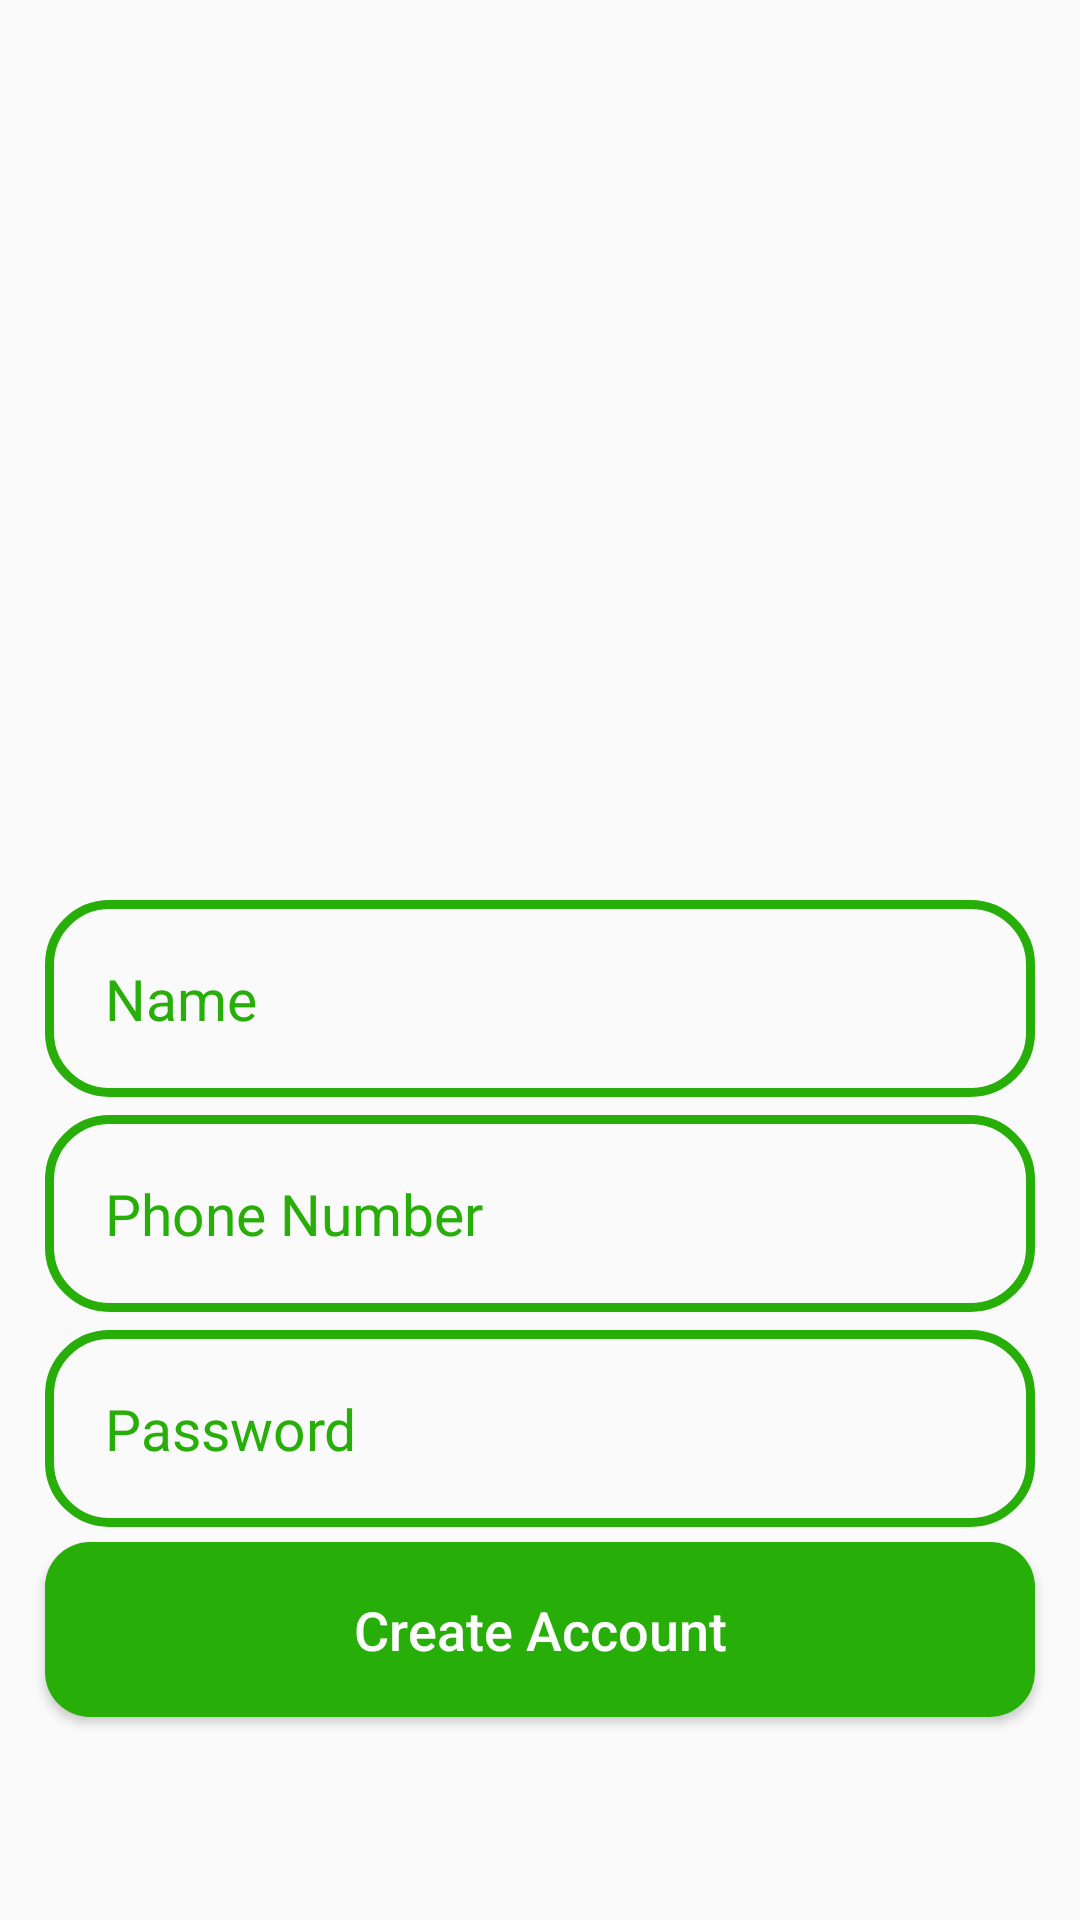

This screen was rendered from an Android layout file. Write that file and the resources it references.
<!-- AndroidManifest.xml: application theme Theme.ProjetS4 -->
<!-- res/layout/activity_register.xml -->
<?xml version="1.0" encoding="utf-8"?>
<RelativeLayout xmlns:android="http://schemas.android.com/apk/res/android"
    xmlns:app="http://schemas.android.com/apk/res-auto"
    xmlns:tools="http://schemas.android.com/tools"
    android:layout_width="match_parent"
    android:layout_height="match_parent"
    android:background="@drawable/welcome"
    tools:context=".RegisterActivity">

    <ImageView
        android:id="@+id/register_applogo"
        android:layout_width="300dp"
        android:layout_height="100dp"
        android:src="@drawable/applogo"
        android:layout_centerHorizontal="true"
        android:layout_marginTop="200dp"
        />

    <EditText
        android:id="@+id/register_username_input"
        android:layout_width="match_parent"
        android:layout_height="wrap_content"
        android:layout_below="@+id/register_applogo"
        android:background="@drawable/input_desing"
        android:padding="20dp"
        android:layout_marginLeft="15dp"
        android:layout_marginRight="15dp"
        android:hint="@string/name"
        android:inputType="text"
        android:textColor="@color/colorPrimaryDark"
        android:textColorHint="@color/colorPrimaryDark"
        android:textSize="19sp"
        />

    <EditText
        android:id="@+id/register_phone_number_input"
        android:layout_width="match_parent"
        android:layout_height="wrap_content"
        android:layout_below="@+id/register_username_input"
        android:background="@drawable/input_desing"
        android:padding="20dp"
        android:layout_marginLeft="15dp"
        android:layout_marginRight="15dp"
        android:hint="@string/phone_number1"
        android:inputType="number"
        android:textColor="@color/colorPrimaryDark"
        android:textColorHint="@color/colorPrimaryDark"
        android:textSize="19sp"
        android:layout_marginTop="6dp"
        />


    <EditText
        android:id="@+id/register_password_input"
        android:layout_width="match_parent"
        android:layout_height="wrap_content"
        android:layout_below="@+id/register_phone_number_input"
        android:background="@drawable/input_desing"
        android:padding="20dp"
        android:layout_marginLeft="15dp"
        android:layout_marginRight="15dp"
        android:layout_marginTop="6dp"
        android:hint="@string/password1"
        android:inputType="textPassword"
        android:textColor="@color/colorPrimaryDark"
        android:textColorHint="@color/colorPrimaryDark"
        android:textSize="19sp"
        />


    <Button
        android:id="@+id/register_btn"
        android:layout_width="match_parent"
        android:layout_height="wrap_content"
        android:layout_below="@+id/register_password_input"
        android:layout_marginTop="5dp"
        android:layout_marginLeft="15dp"
        android:layout_marginRight="15dp"
        android:background="@drawable/buttons"
        android:padding="17dp"
        android:textAllCaps="false"
        android:textSize="18sp"
        android:text="@string/create_account"
        android:textColor="@android:color/white"
        />

</RelativeLayout>
<!-- resources referenced by this layout -->
<resources>
  <color name="colorPrimaryDark">#27AE09</color>
  <!-- drawable buttons (drawable) -->
  <?xml version="1.0" encoding="utf-8"?>
  <shape xmlns:android="http://schemas.android.com/apk/res/android">
  
      <solid
          android:color="@color/colorPrimaryDark"
          >
      </solid>
      <corners android:radius="15dp"></corners>
  
  
  </shape>
  <!-- drawable input_desing (drawable) -->
  <?xml version="1.0" encoding="utf-8"?>
  <shape xmlns:android="http://schemas.android.com/apk/res/android">
  
      <stroke
          android:color="@color/colorPrimaryDark"
          android:width="3dp"
          >
      </stroke>
      <corners android:radius="20dp"></corners>
  </shape>
  <string name="create_account">Create Account</string>
  <string name="name">Name</string>
  <string name="password1">Password</string>
  <string name="phone_number1">Phone Number</string>
  <style name="Theme.ProjetS4" parent="Theme.Design.Light.NoActionBar">
          <item name="colorPrimary">@color/colorPrimary</item>
          <item name="colorPrimaryDark">@color/colorPrimaryDark</item>
          <item name="colorAccent">@color/colorAccent</item>
  
      </style>
  <color name="colorPrimary">#25CC12</color>
  <color name="colorAccent">#26FF00</color>
</resources>
